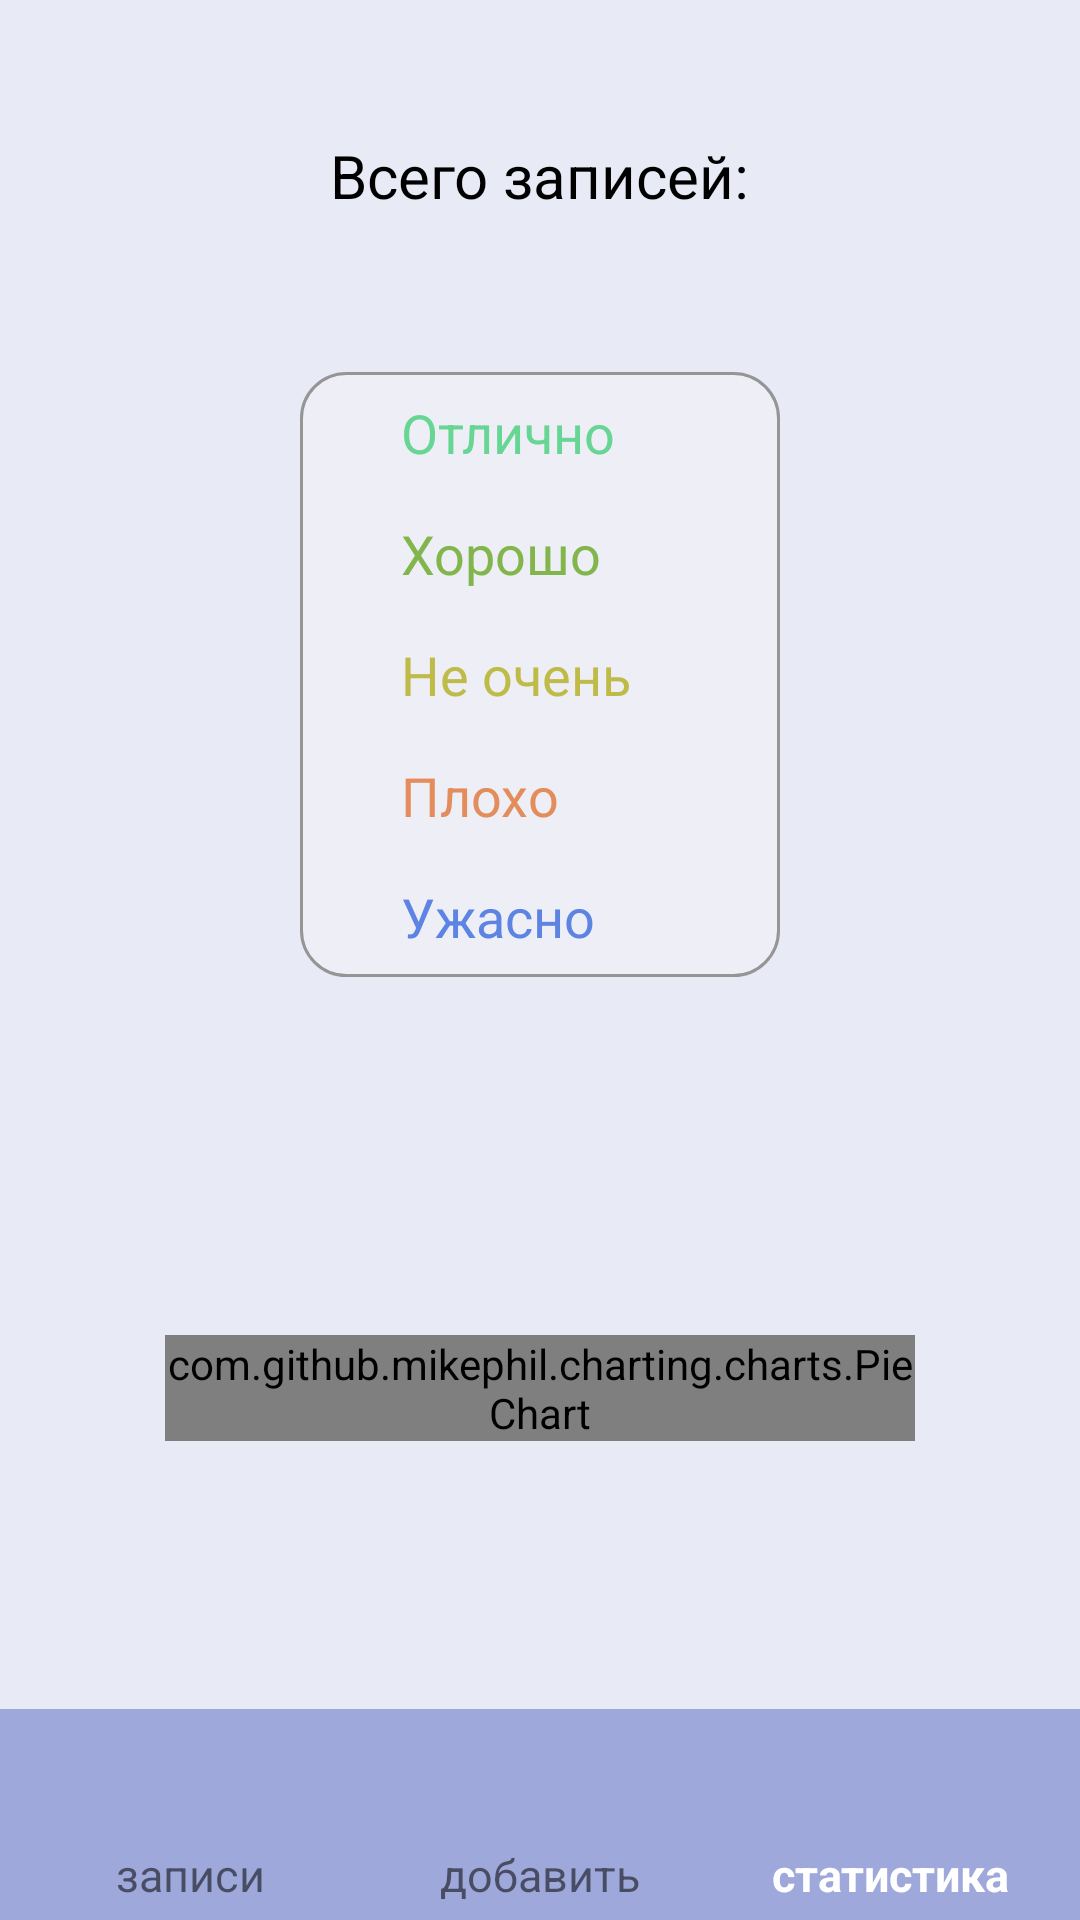

Android layout source for this screen:
<!-- AndroidManifest.xml: application theme Theme.MyMood -->
<!-- res/layout/activity_statistic.xml -->
<?xml version="1.0" encoding="utf-8"?>
<androidx.constraintlayout.widget.ConstraintLayout xmlns:android="http://schemas.android.com/apk/res/android"
    xmlns:app="http://schemas.android.com/apk/res-auto"
    xmlns:tools="http://schemas.android.com/tools"
    android:layout_width="match_parent"
    android:layout_height="match_parent"
    android:background="@color/backgroung_layout"
    tools:context=".Statistic">

    <androidx.constraintlayout.widget.ConstraintLayout
        android:id="@+id/topProfileView"
        android:layout_width="match_parent"
        android:layout_height="wrap_content"
        android:background="@drawable/design_navigation_panel"
        app:layout_constraintTop_toTopOf="parent"
        app:layout_constraintRight_toRightOf="parent"
        app:layout_constraintLeft_toLeftOf="parent"
        app:layout_constraintBottom_toTopOf="@id/stringsEntries">


    </androidx.constraintlayout.widget.ConstraintLayout>

    <LinearLayout
        android:id="@+id/stringsEntries"
        android:layout_width="wrap_content"
        android:layout_height="wrap_content"
        android:layout_marginTop="30dp"
        android:orientation="vertical"
        app:layout_constraintLeft_toLeftOf="parent"
        app:layout_constraintRight_toRightOf="parent"
        app:layout_constraintTop_toTopOf="parent">

        <TextView
            android:id="@+id/allEntries"
            android:layout_width="wrap_content"
            android:layout_height="wrap_content"
            android:layout_gravity="center"
            android:layout_margin="15dp"
            android:text="@string/all_entries"
            android:textColor="@color/black"
            android:textSize="20sp" />

        <TextView
            android:id="@+id/quantityEntry"
            android:layout_width="wrap_content"
            android:layout_height="wrap_content"
            android:layout_gravity="center"
            android:textColor="@color/black"
            android:textSize="20sp"
            app:layout_constraintLeft_toLeftOf="parent"
            app:layout_constraintRight_toRightOf="parent"
            app:layout_constraintTop_toBottomOf="@id/allEntries" />
    </LinearLayout>

    <TableLayout
        android:id="@+id/statisticView"
        android:layout_width="match_parent"
        android:layout_height="wrap_content"
        android:layout_marginLeft="100dp"
        android:layout_marginTop="10dp"
        android:layout_marginRight="100dp"
        android:background="@drawable/table_statistic"
        android:gravity="center"
        app:layout_constraintLeft_toLeftOf="parent"
        app:layout_constraintRight_toRightOf="parent"
        app:layout_constraintTop_toBottomOf="@id/stringsEntries">

        <TableRow android:gravity="center">

            <TextView
                android:layout_margin="8dp"
                android:text="Отлично"
                android:textColor="@color/text_super"
                android:textSize="18sp" />

            <TextView
                android:id="@+id/textMoodSuper"
                android:layout_margin="8dp"
                android:textColor="@color/text_super"
                android:textSize="18sp" />
        </TableRow>

        <TableRow android:gravity="center">

            <TextView
                android:layout_margin="8dp"
                android:text="Хорошо"
                android:textColor="@color/text_good"
                android:textSize="18sp" />

            <TextView
                android:id="@+id/textMoodGood"
                android:layout_margin="8dp"
                android:textColor="@color/text_good"
                android:textSize="18sp" />
        </TableRow>

        <TableRow android:gravity="center">

            <TextView
                android:layout_margin="8dp"
                android:text="Не очень"
                android:textColor="@color/text_neutral"
                android:textSize="18sp" />

            <TextView
                android:id="@+id/textMoodNeutral"
                android:layout_margin="8dp"
                android:textColor="@color/text_neutral"
                android:textSize="18sp" />
        </TableRow>

        <TableRow android:gravity="center">

            <TextView
                android:layout_margin="8dp"
                android:text="Плохо"
                android:textColor="@color/text_bad"
                android:textSize="18sp" />

            <TextView
                android:id="@+id/textMoodBad"
                android:layout_margin="8dp"
                android:textColor="@color/text_bad"
                android:textSize="18sp" />
        </TableRow>

        <TableRow android:gravity="center">

            <TextView
                android:layout_margin="8dp"
                android:text="Ужасно"
                android:textColor="@color/text_terrible"
                android:textSize="18sp" />

            <TextView
                android:id="@+id/textMoodTerrible"
                android:layout_margin="8dp"
                android:textColor="@color/text_terrible"
                android:textSize="18sp" />
        </TableRow>
    </TableLayout>

    <com.github.mikephil.charting.charts.PieChart
        android:id="@+id/pieChart"
        android:layout_width="250dp"
        android:layout_height="wrap_content"
        android:layout_marginTop="30dp"
        app:layout_constraintBottom_toTopOf="@id/navigationTableLayout"
        app:layout_constraintLeft_toLeftOf="parent"
        app:layout_constraintRight_toRightOf="parent"
        app:layout_constraintTop_toBottomOf="@id/statisticView" />

    <TableLayout
        android:id="@+id/navigationTableLayout"
        android:layout_width="match_parent"
        android:layout_height="wrap_content"
        android:background="@drawable/design_navigation_panel"
        app:layout_constraintBottom_toBottomOf="parent"
        app:layout_constraintLeft_toLeftOf="parent"
        app:layout_constraintRight_toRightOf="parent">

        <TableRow
            android:id="@+id/navigationLinearLayout"
            android:layout_width="match_parent"
            android:layout_height="wrap_content"
            android:gravity="center"
            android:orientation="horizontal"
            android:padding="5dp"
            app:layout_constraintBottom_toBottomOf="parent"
            app:layout_constraintLeft_toLeftOf="parent"
            app:layout_constraintRight_toRightOf="parent"
            app:layout_constraintTop_toBottomOf="parent">

            <ImageButton
                android:id="@+id/entriesButtonNav"
                android:layout_width="0dp"
                android:layout_height="30dp"
                android:layout_weight="1"
                android:adjustViewBounds="true"
                android:background="@android:color/transparent"
                android:onClick="openEntries"
                android:scaleType="fitCenter"
                android:src="@drawable/entries" />

            <ImageButton
                android:id="@+id/createButtonNav"
                android:layout_width="0dp"
                android:layout_height="30dp"
                android:layout_weight="1"
                android:adjustViewBounds="true"
                android:background="@android:color/transparent"
                android:onClick="openCreateEntry"
                android:scaleType="fitCenter"
                android:src="@drawable/create" />

            <ImageButton
                android:id="@+id/statisticButtonNav"
                android:layout_width="0dp"
                android:layout_height="30dp"
                android:layout_weight="1"
                android:adjustViewBounds="true"
                android:background="@android:color/transparent"
                android:scaleType="fitCenter"
                android:src="@drawable/statistic_white" />
        </TableRow>

        <TableRow
            android:id="@+id/titleButtonNavigation"
            android:padding="5dp">

            <TextView
                android:layout_width="0dp"
                android:layout_height="wrap_content"
                android:layout_weight="1"
                android:gravity="center"
                android:onClick="openEntries"
                android:text="@string/entries"
                android:textSize="15sp" />

            <TextView
                android:id="@+id/textViewAddEntry"
                android:layout_width="0dp"
                android:layout_height="wrap_content"
                android:layout_weight="1"
                android:gravity="center"
                android:onClick="openCreateEntry"
                android:text="@string/add"
                android:textSize="15sp" />

            <TextView
                android:id="@+id/textViewStatistic"
                android:layout_width="0dp"
                android:layout_height="wrap_content"
                android:layout_weight="1"
                android:gravity="center"
                android:text="@string/statistic"
                android:textColor="@color/white"
                android:textSize="15sp"
                android:textStyle="bold" />
        </TableRow>
    </TableLayout>


</androidx.constraintlayout.widget.ConstraintLayout>
<!-- resources referenced by this layout -->
<resources>
  <color name="backgroung_layout">#E8EAF6</color>
  <color name="black">#FF000000</color>
  <color name="text_bad">#E38D5D</color>
  <color name="text_good">#82B64D</color>
  <color name="text_neutral">#BFBB49</color>
  <color name="text_super">#67D593</color>
  <color name="text_terrible">#5D83E3</color>
  <color name="white">#FFFFFFFF</color>
  <!-- drawable design_navigation_panel (drawable) -->
  <?xml version="1.0" encoding="utf-8"?>
  <shape xmlns:android="http://schemas.android.com/apk/res/android"
      android:shape="rectangle">
      <solid android:color="#9FA8DA"/>
  </shape>
  <!-- drawable table_statistic (drawable) -->
  <?xml version="1.0" encoding="utf-8"?>
  <shape xmlns:android="http://schemas.android.com/apk/res/android">
      <corners android:radius="15dp"/>
      <solid android:color="#EEEFF6" />
      <stroke android:color="#959595" android:width="1dp"/>
  
  </shape>
  <string name="add">добавить</string>
  <string name="all_entries">Всего записей:</string>
  <string name="entries">записи</string>
  <string name="statistic">статистика</string>
  <style name="Theme.MyMood" parent="Theme.MaterialComponents.Light.NoActionBar">
          <item name="colorPrimary">@color/black</item>
          <item name="colorPrimaryVariant">#5D83E3</item>
          <item name="colorOnPrimary">@color/black</item>
          
          <item name="colorSecondary">#5D83E3</item>
          <item name="colorSecondaryVariant">@color/white</item>
          <item name="colorOnSecondary">@color/white</item>
          
          <item name="android:statusBarColor" tools:targetApi="l">?attr/colorPrimaryVariant</item>
      </style>
</resources>
